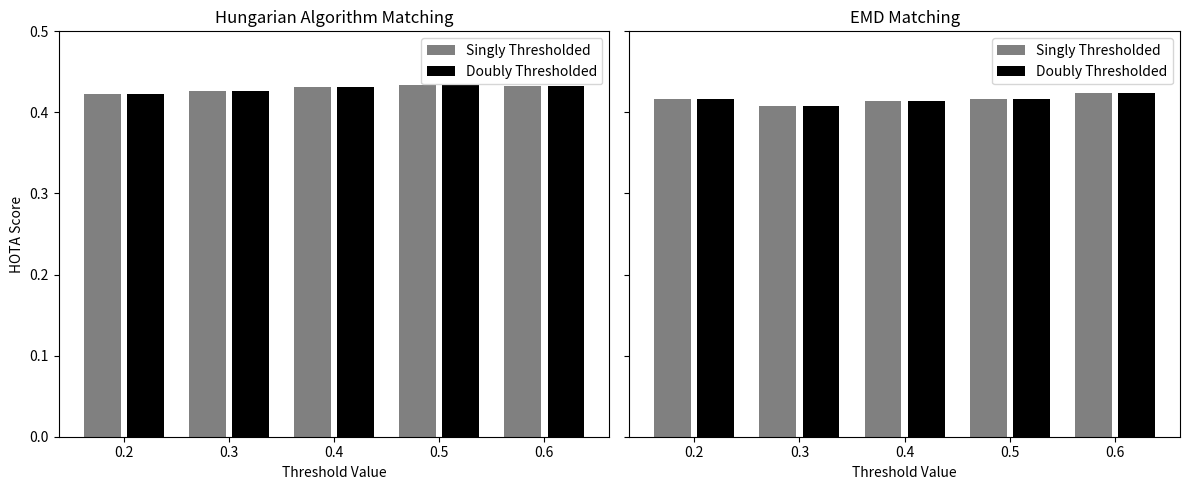

This chart was generated by the following Python code:
import matplotlib.pyplot as plt
import numpy as np

# Sample thresholds
thresholds = [0.2, 0.3, 0.4, 0.5, 0.6]

# Sample HOTA values for two models/variants
# Plot 1
hota_model1_plot1 = [0.42288, 0.42625, 0.43119, 0.43411, 0.43287]
hota_model2_plot1 = [0.42288, 0.42625, 0.43119, 0.43411, 0.43287]

# Plot 2
hota_model1_plot2 = [0.41612, 0.40791, 0.41469, 0.41632, 0.42354]
hota_model2_plot2 = [0.41612, 0.40791, 0.41469, 0.41632, 0.42354]

# Bar width and spacing
bar_width = 0.35
gap = 0.03
x = np.arange(len(thresholds))  # base x-tick locations

fig, axes = plt.subplots(1, 2, figsize=(12, 5), sharey=True)

# Plot 1
axes[0].bar(x - bar_width/2 - gap, hota_model1_plot1, bar_width, label='Singly Thresholded', color = 'grey')
axes[0].bar(x + bar_width/2 + gap, hota_model2_plot1, bar_width, label='Doubly Thresholded', color = 'black')
axes[0].set_title('Hungarian Algorithm Matching')
axes[0].set_xlabel('Threshold Value')
axes[0].set_ylabel('HOTA Score')
axes[0].set_xticks(x)
axes[0].set_xticklabels([f'{t:.1f}' for t in thresholds])
axes[0].legend()
axes[0].set_ylim(0, 0.5)

# Plot 2
axes[1].bar(x - bar_width/2 - gap, hota_model1_plot2, bar_width, label='Singly Thresholded', color = 'grey')
axes[1].bar(x + bar_width/2 + gap, hota_model2_plot2, bar_width, label='Doubly Thresholded', color = 'black')
axes[1].set_title('EMD Matching')
axes[1].set_xlabel('Threshold Value')
axes[1].set_xticks(x)
axes[1].set_xticklabels([f'{t:.1f}' for t in thresholds])
axes[1].legend()
axes[1].set_ylim(0, 0.5)

plt.tight_layout()
plt.show()
